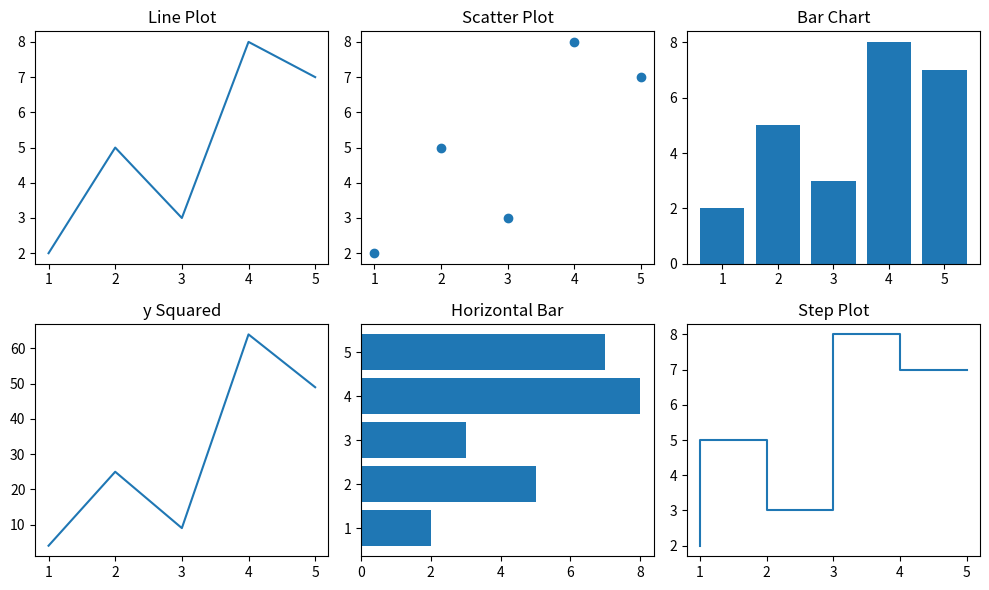

Python code for this plot:
import matplotlib.pyplot as plt
import numpy as np

# Simple dummy data
x = np.array([1, 2, 3, 4, 5])
y = np.array([2, 5, 3, 8, 7])

# 1. Create a 2x3 grid of subplots
fig, axes = plt.subplots(nrows=2, ncols=3, figsize=(10, 6))

# --- ROW 0 ---
# Plot (Row 0, Col 0): Simple Line Plot
axes[0, 0].plot(x, y)
axes[0, 0].set_title("Line Plot")

# Plot (Row 0, Col 1): Scatter Plot
axes[0, 1].scatter(x, y)
axes[0, 1].set_title("Scatter Plot")

# Plot (Row 0, Col 2): Bar Chart
axes[0, 2].bar(x, y)
axes[0, 2].set_title("Bar Chart")

# --- ROW 1 ---
# Plot (Row 1, Col 0): Line with y squared
axes[1, 0].plot(x, y**2)
axes[1, 0].set_title("y Squared")

# Plot (Row 1, Col 1): Horizontal Bar Chart
axes[1, 1].barh(x, y)
axes[1, 1].set_title("Horizontal Bar")

# Plot (Row 1, Col 2): Step Plot
axes[1, 2].step(x, y)
axes[1, 2].set_title("Step Plot")

# 2. Adjust spacing so titles and labels do not overlap
plt.tight_layout()

# 3. Display
plt.savefig("simple_mpl_example.png")
